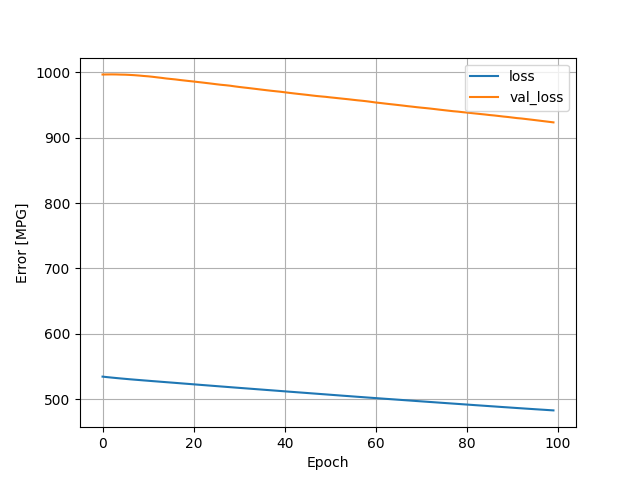

The table this chart was drawn from, first rows:
, loss, val_loss, epoch
0, 534.8, 996.3, 0
1, 534.1, 996.4, 1
2, 533.3, 996.5, 2
3, 532.7, 996.4, 3
4, 532, 996.2, 4
5, 531.4, 996.1, 5
6, 530.8, 995.7, 6
7, 530.2, 995.3, 7
8, 529.6, 994.8, 8
9, 529.1, 994.1, 9
10, 528.5, 993.6, 10
11, 528, 992.8, 11
12, 527.4, 992, 12
13, 526.9, 991.2, 13
14, 526.3, 990.2, 14
15, 525.8, 989.5, 15
16, 525.2, 988.8, 16
17, 524.7, 987.9, 17
18, 524.1, 987.1, 18
19, 523.6, 986.4, 19
20, 523, 985.6, 20
21, 522.5, 984.8, 21
22, 522, 984, 22
23, 521.4, 983.2, 23
24, 520.9, 982.3, 24
25, 520.3, 981.5, 25
26, 519.8, 980.6, 26
27, 519.2, 980, 27
28, 518.7, 979.2, 28
29, 518.2, 978.2, 29
30, 517.6, 977.3, 30
31, 517.1, 976.5, 31
32, 516.6, 975.7, 32
33, 516, 974.9, 33
34, 515.5, 974, 34
35, 515, 973.2, 35
36, 514.5, 972.3, 36
37, 513.9, 971.5, 37
38, 513.4, 970.8, 38
39, 512.9, 970.1, 39
40, 512.3, 969.2, 40
41, 511.8, 968.3, 41
42, 511.3, 967.5, 42
43, 510.8, 966.7, 43
44, 510.3, 965.9, 44
45, 509.7, 965.1, 45
46, 509.2, 964.3, 46
47, 508.7, 963.5, 47
48, 508.2, 962.8, 48
49, 507.7, 962.2, 49
50, 507.1, 961.4, 50
51, 506.6, 960.7, 51
52, 506.1, 959.9, 52
53, 505.5, 959.2, 53
54, 505, 958.5, 54
55, 504.5, 957.7, 55
56, 504, 956.9, 56
57, 503.5, 956.2, 57
58, 503, 955.4, 58
59, 502.5, 954.5, 59
... 40 more rows
